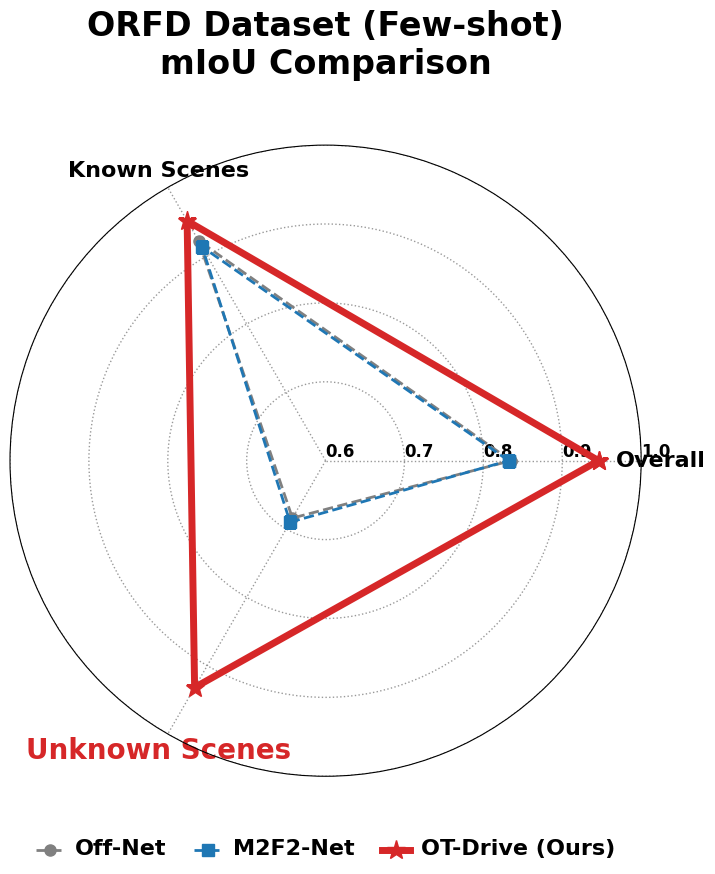
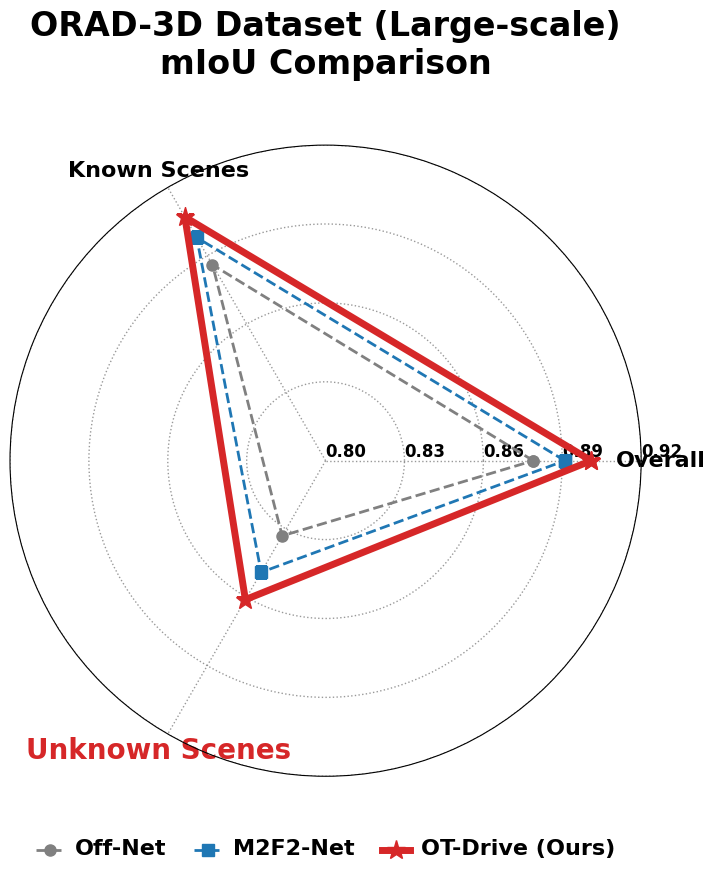

Recreate these plots in Python, in order.
import matplotlib.pyplot as plt
import numpy as np
from matplotlib import rcParams

# --- 全局字体设置 ---
rcParams['font.family'] = 'Times New Roman'
rcParams['font.weight'] = 'bold'
rcParams['axes.labelweight'] = 'bold'

# --- 数据准备 ---
categories = ['Overall', 'Known Scenes', 'Unknown Scenes']
N = len(categories)
angles = [n / float(N) * 2 * np.pi for n in range(N)]
angles += angles[:1]

orfd_data = {
    'Off-Net': [0.835, 0.922, 0.684],
    'M2F2-Net': [0.832, 0.913, 0.690],
    'OT-Drive (Ours)': [0.946, 0.951, 0.932]
}

orad_data = {
    'Off-Net': [0.879, 0.886, 0.833],
    'M2F2-Net': [0.891, 0.898, 0.849],
    'OT-Drive (Ours)': [0.901, 0.907, 0.861]
}

def close_loop(data):
    return data + data[:1]

# --- 绘图函数 ---
def create_custom_radar(data_dict, title, ylim, filename):
    fig, ax = plt.subplots(figsize=(9, 9), subplot_kw=dict(polar=True))
    
    # 设置轴标签
    plt.xticks(angles[:-1], categories)
    
    # --- 重点突出 Unknown Scenes ---
    labels = ax.get_xticklabels()
    for label in labels:
        label.set_fontname('Times New Roman')
        label.set_fontweight('bold')
        if "Unknown" in label.get_text():
            label.set_color('#D62728') # 使用鲜艳的红色
            label.set_fontsize(20)     # 字号加大
        else:
            label.set_color('black')
            label.set_fontsize(16)     # 普通字号
            
    # 设置 Y 轴
    ax.set_rlabel_position(0)
    plt.yticks(np.linspace(ylim[0], ylim[1], 5), color="black", size=12, fontweight='bold')
    plt.ylim(ylim[0], ylim[1])
    
    # 样式设置
    styles = {
        'Off-Net': {'color': 'grey', 'linestyle': '--', 'marker': 'o', 'linewidth': 2, 'markersize': 8},
        'M2F2-Net': {'color': '#1f77b4', 'linestyle': '--', 'marker': 's', 'linewidth': 2, 'markersize': 8},
        'OT-Drive (Ours)': {'color': '#d62728', 'linestyle': '-', 'linewidth': 5, 'marker': '*', 'markersize': 14} # 线条加粗
    }
    
    # 绘制数据
    for model_name, values in data_dict.items():
        values_closed = close_loop(values)
        ax.plot(angles, values_closed, label=model_name, **styles[model_name])
        if model_name == 'TDT (Ours)':
            ax.fill(angles, values_closed, color='#d62728', alpha=0.15)
            
    # 标题设置
    ax.set_title(title, size=24, color='black', y=1.1, fontweight='bold')
    
    # 网格线优化
    ax.grid(True, linestyle=':', alpha=0.8, color='gray', linewidth=1)
    
    # 图例设置
    legend = plt.legend(loc='lower center', bbox_to_anchor=(0.5, -0.15), ncol=3, frameon=False)
    for text in legend.get_texts():
        text.set_fontsize(16)
        text.set_fontweight('bold')

    plt.tight_layout()
    plt.savefig(filename, dpi=300, bbox_inches='tight')
    plt.show()

# --- 生成图片 ---
create_custom_radar(orfd_data, "ORFD Dataset (Few-shot)\nmIoU Comparison", [0.6, 1.0], 'orfd_radar_custom.svg')
create_custom_radar(orad_data, "ORAD-3D Dataset (Large-scale)\nmIoU Comparison", [0.8, 0.92], 'orad_radar_custom.svg')